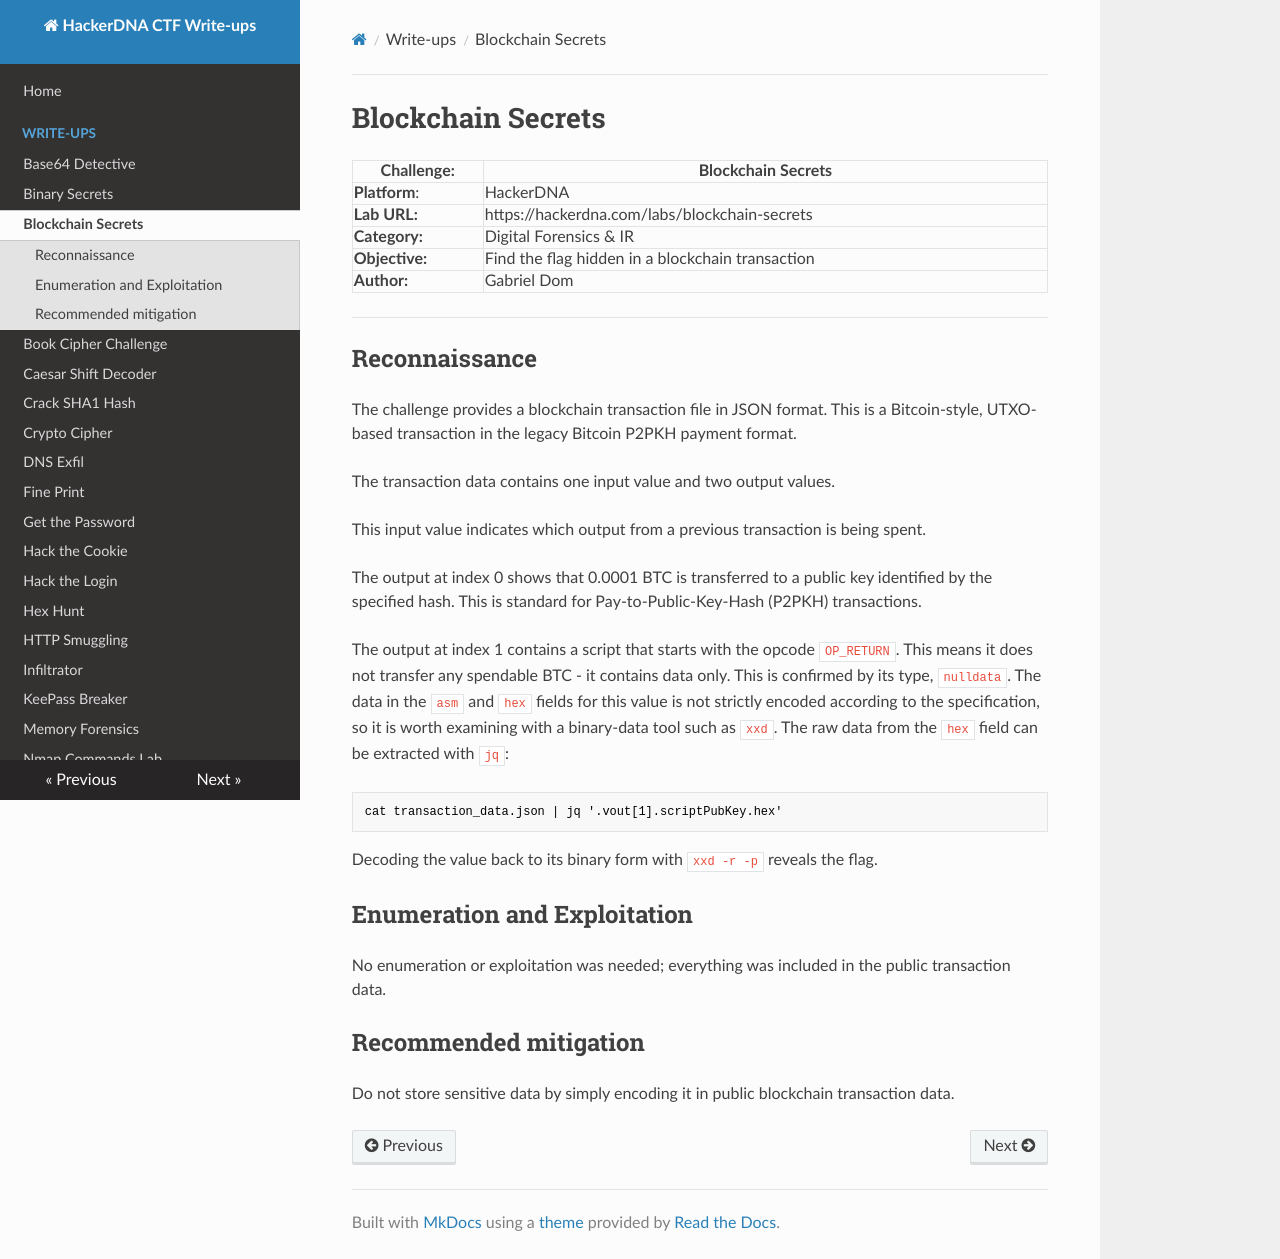

repository: Gabe-Dom/CTF-HackerDNA · page: blockchain-secrets/index.html · generator: mkdocs

# Blockchain Secrets

| Challenge:     | Blockchain Secrets                               |
| -------------- | ------------------------------------------------ |
| **Platform**:  | HackerDNA                                        |
| **Lab URL:**   | https://hackerdna.com/labs/blockchain-secrets    |
| **Category:**  | Digital Forensics & IR                           |
| **Objective:** | Find the flag hidden in a blockchain transaction |
| **Author:**    | Gabriel Dom                                      |

---
## Reconnaissance

The challenge provides a blockchain transaction file in JSON format. This is a Bitcoin-style, UTXO-based transaction in the legacy Bitcoin P2PKH payment format.

The transaction data contains one input value and two output values.

This input value indicates which output from a previous transaction is being spent.

The output at index 0 shows that 0.0001 BTC is transferred to a public key identified by the specified hash. This is standard for Pay-to-Public-Key-Hash (P2PKH) transactions.

The output at index 1 contains a script that starts with the opcode `OP_RETURN`. This means it does not transfer any spendable BTC - it contains data only. This is confirmed by its type, `nulldata`. The data in the `asm` and `hex` fields for this value is not strictly encoded according to the specification, so it is worth examining with a binary-data tool such as `xxd`. The raw data from the `hex` field can be extracted with `jq`:
```
cat transaction_data.json | jq '.vout[1].scriptPubKey.hex'
```
Decoding the value back to its binary form with `xxd -r -p` reveals the flag.

## Enumeration and Exploitation

No enumeration or exploitation was needed; everything was included in the public transaction data.

## Recommended mitigation

Do not store sensitive data by simply encoding it in public blockchain transaction data.
